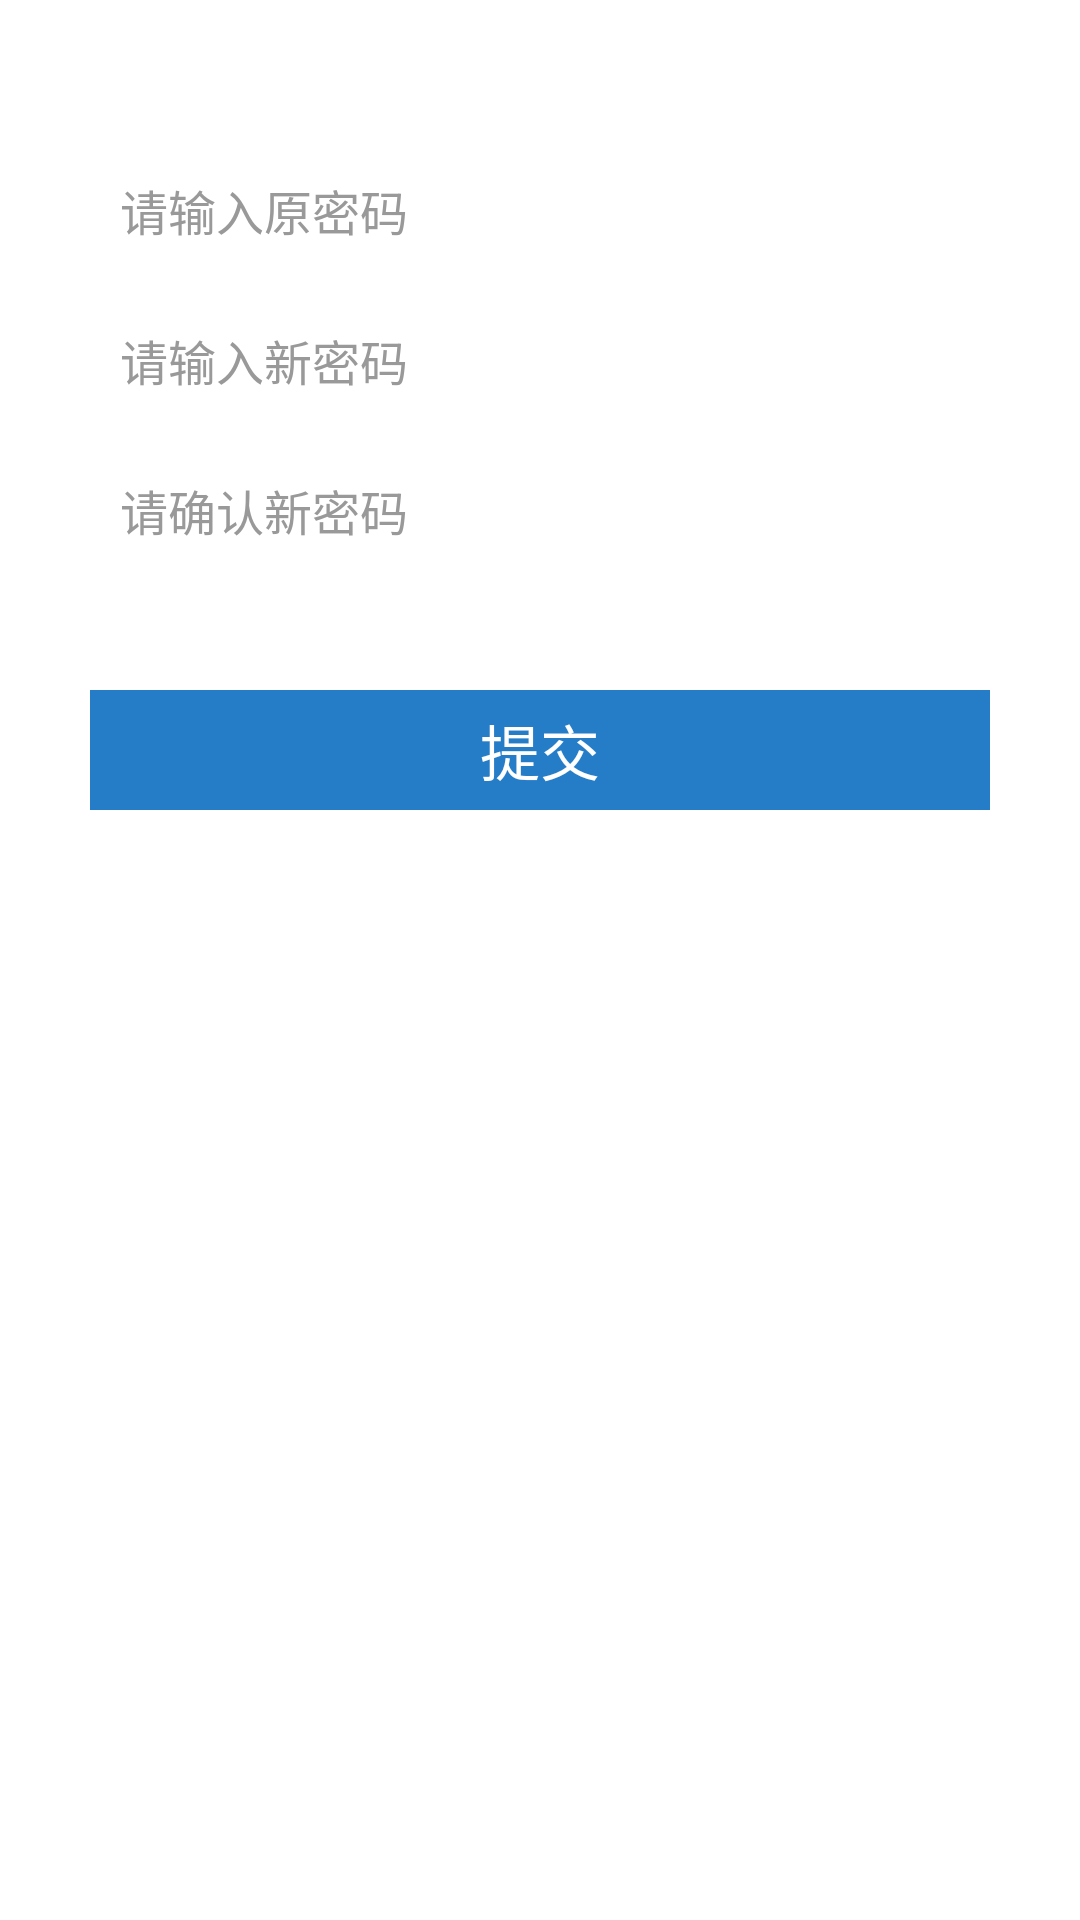

Here is an Android app screen rendered from its layout file. Give the layout XML and the strings, colors and styles it references.
<!-- AndroidManifest.xml: activity theme AppTheme.NoActionBar -->
<!-- res/layout/activity_modify_password.xml -->
<?xml version="1.0" encoding="utf-8"?>
<LinearLayout xmlns:android="http://schemas.android.com/apk/res/android"
    android:orientation="vertical" android:layout_width="match_parent"
    android:layout_height="match_parent">

    <include layout="@layout/center_title_toolbar_layout"/>
    <EditText
        android:id="@+id/old_password_et"
        style="@style/rect_edittext_style"
        android:layout_marginLeft="30dp"
        android:layout_marginRight="30dp"
        android:layout_marginTop="50dp"
        android:hint="@string/et_hint_please_input_old_password"
        android:paddingLeft="10dp"
        android:maxLength="10"
        />
    <EditText
        android:id="@+id/new_password_et"
        style="@style/rect_edittext_style"
        android:layout_marginLeft="30dp"
        android:layout_marginRight="30dp"
        android:layout_marginTop="10dp"
        android:hint="@string/et_hint_please_input_new_password"
        android:paddingLeft="10dp"
        android:maxLength="10"
        />
    <EditText
        android:id="@+id/comfirm_new_password_et"
        style="@style/rect_edittext_style"
        android:layout_marginLeft="30dp"
        android:layout_marginRight="30dp"
        android:layout_marginTop="10dp"
        android:hint="@string/et_hint_please_confirm_new_password"
        android:paddingLeft="10dp"
        android:maxLength="10"
        />
    <Button
        android:id="@+id/submit_btn"
        android:layout_marginTop="40dp"
        style="@style/submit_btn_style"
        android:text="@string/btn_submit"
        />

</LinearLayout>
<!-- res/layout/center_title_toolbar_layout.xml (included above) -->
<?xml version="1.0" encoding="utf-8"?>
<merge xmlns:android="http://schemas.android.com/apk/res/android"
    xmlns:app="http://schemas.android.com/apk/res-auto"
    android:orientation="vertical"
    android:layout_width="match_parent" android:layout_height="wrap_content">
    <android.support.v7.widget.Toolbar
        android:id="@+id/toolbar"
        android:layout_width="match_parent"
        android:layout_height="?attr/actionBarSize"
        app:layout_collapseMode="pin"
        android:popupTheme="@style/ThemeOverlay.AppCompat.Light"
        android:background="@color/blue_base_bg"
        app:theme="@style/ThemeOverlay.AppCompat.Dark.ActionBar"
        >
        <TextView
            android:id="@+id/title_tv"
            android:layout_width="wrap_content"
            android:layout_height="wrap_content"
            android:textSize="@dimen/font_size_20"
            android:layout_gravity="center"
            android:textColor="@color/white"
            />
    </android.support.v7.widget.Toolbar>
</merge>
<!-- resources referenced by this layout -->
<resources>
  <color name="blue_base_bg">#FF257DC8</color>
  <color name="white">#ffffffff</color>
  <dimen name="font_size_20">20sp</dimen>
  <string name="btn_submit">提交</string>
  <string name="et_hint_please_confirm_new_password">请确认新密码</string>
  <string name="et_hint_please_input_new_password">请输入新密码</string>
  <string name="et_hint_please_input_old_password">请输入原密码</string>
  <style name="rect_edittext_style">
          <item name="android:layout_height">40dp</item>
          <item name="android:layout_width">match_parent</item>
          <item name="android:background">@color/white</item>
          <item name="android:textColor">@color/text_666</item>
          <item name="android:textColorHint">@color/text_999</item>
          <item name="android:textSize">@dimen/font_size_16</item>
          <item name="android:gravity">center_vertical</item>
      </style>
  <style name="submit_btn_style">
          <item name="android:layout_width">match_parent</item>
          <item name="android:layout_height">40dp</item>
          <item name="android:layout_marginLeft">30dp</item>
          <item name="android:layout_marginRight">30dp</item>
          <item name="android:gravity">center</item>
          <item name="android:textSize">@dimen/font_size_20</item>
          <item name="android:textColor">@color/white</item>
          <item name="android:background">@color/blue_base_bg</item>
      </style>
  <style name="AppTheme.NoActionBar">
          <item name="windowActionBar">false</item>
          <item name="windowNoTitle">true</item>
      </style>
  <color name="text_666">#666666</color>
  <color name="text_999">#999999</color>
  <dimen name="font_size_16">16sp</dimen>
</resources>
